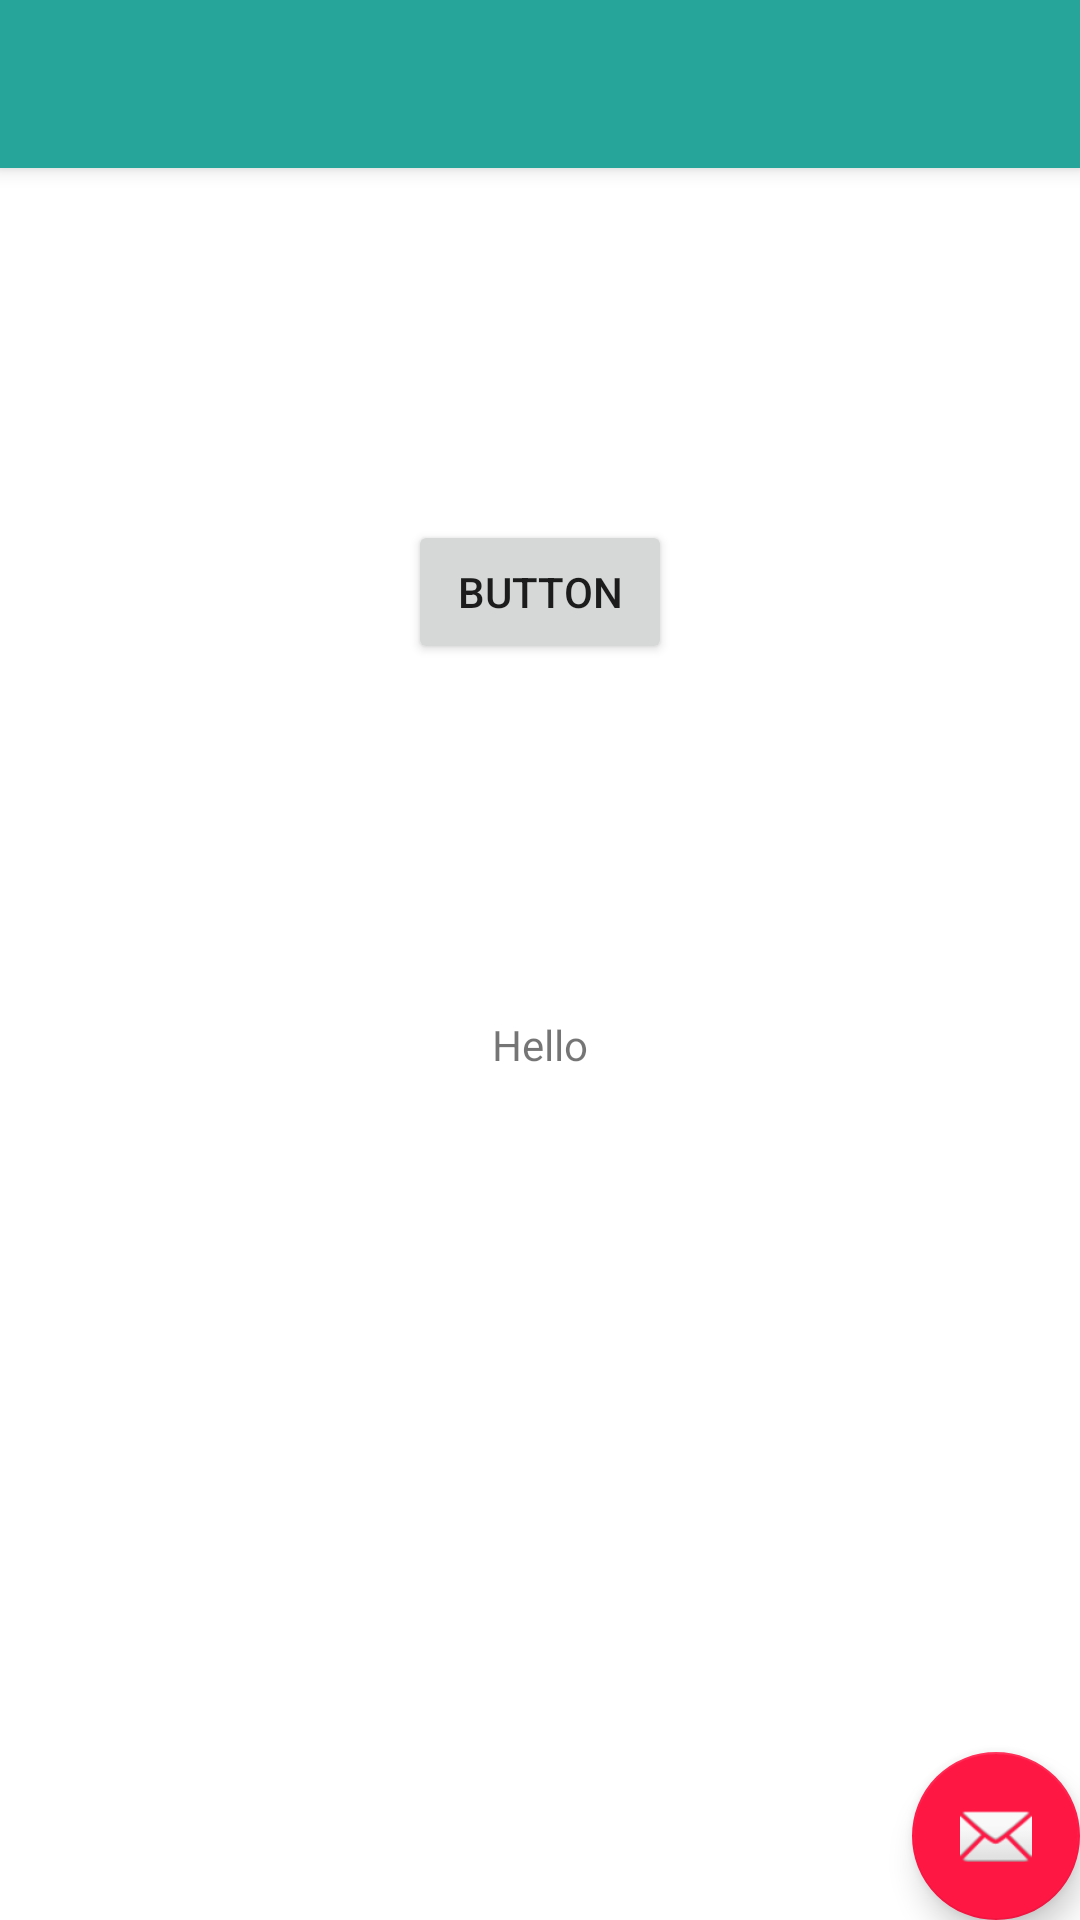

The Android layout XML behind this screen, and the referenced resources:
<!-- AndroidManifest.xml: application theme AppTheme -->
<!-- res/layout/activity_con_set.xml -->
<?xml version="1.0" encoding="utf-8"?>
<android.support.design.widget.CoordinatorLayout xmlns:android="http://schemas.android.com/apk/res/android"
    xmlns:app="http://schemas.android.com/apk/res-auto"
    xmlns:tools="http://schemas.android.com/tools"
    android:layout_width="match_parent"
    android:layout_height="match_parent"
   >

    <android.support.design.widget.AppBarLayout
        android:layout_width="match_parent"
        android:layout_height="wrap_content"
        android:theme="@style/AppTheme.AppBarOverlay">

        <android.support.v7.widget.Toolbar
            android:id="@+id/toolbar"
            android:layout_width="match_parent"
            android:layout_height="?attr/actionBarSize"
            android:background="?attr/colorPrimary"
            app:popupTheme="@style/AppTheme.PopupOverlay" />

    </android.support.design.widget.AppBarLayout>

    <include android:id="@+id/include" layout="@layout/content_con_set" />

    <android.support.design.widget.FloatingActionButton
        android:id="@+id/fab"
        android:layout_width="wrap_content"
        android:layout_height="wrap_content"
        android:layout_gravity="bottom|end"
        android:layout_margin="@dimen/fab_margin"
        app:srcCompat="@android:drawable/ic_dialog_email" />

</android.support.design.widget.CoordinatorLayout>
<!-- res/layout/content_con_set.xml (included above) -->
<?xml version="1.0" encoding="utf-8"?>
<android.support.constraint.ConstraintLayout xmlns:android="http://schemas.android.com/apk/res/android"
    xmlns:app="http://schemas.android.com/apk/res-auto"
    xmlns:tools="http://schemas.android.com/tools"
    android:id="@+id/first_view"
    android:layout_width="match_parent"
    android:layout_height="match_parent"
    app:layout_behavior="@string/appbar_scrolling_view_behavior"
    tools:showIn="@layout/activity_con_set">


    <TextView
        android:id="@+id/textView"
        android:layout_width="wrap_content"
        android:layout_height="wrap_content"
        android:text="Hello"
        app:layout_constraintBottom_toBottomOf="parent"
        app:layout_constraintEnd_toStartOf="@+id/textView2"
        app:layout_constraintHorizontal_bias="0.5"
        app:layout_constraintStart_toStartOf="parent"
        app:layout_constraintTop_toTopOf="parent"
        tools:layout_editor_absoluteX="0dp"
        tools:layout_editor_absoluteY="274dp" />

    <TextView
        android:id="@+id/textView2"
        android:layout_width="wrap_content"
        android:layout_height="wrap_content"
        android:text="ConstraintSet"
        android:visibility="gone"
        app:layout_constraintBottom_toBottomOf="parent"
        app:layout_constraintEnd_toEndOf="parent"
        app:layout_constraintHorizontal_bias="0.5"
        app:layout_constraintStart_toEndOf="@+id/textView"
        app:layout_constraintTop_toTopOf="parent"
        tools:layout_editor_absoluteX="279dp"
        tools:layout_editor_absoluteY="274dp" />

    <Button
        android:id="@+id/button"
        android:layout_width="wrap_content"
        android:layout_height="wrap_content"
        android:layout_marginBottom="8dp"
        android:layout_marginEnd="8dp"
        android:layout_marginStart="8dp"
        android:layout_marginTop="8dp"
        android:text="Button"
        app:layout_constraintBottom_toTopOf="@+id/textView"
        app:layout_constraintEnd_toEndOf="parent"
        app:layout_constraintStart_toStartOf="parent"
        app:layout_constraintTop_toTopOf="parent" />
</android.support.constraint.ConstraintLayout>
<!-- resources referenced by this layout -->
<resources>
  <style name="AppTheme.AppBarOverlay" parent="ThemeOverlay.AppCompat.Dark.ActionBar" />
  <style name="AppTheme.PopupOverlay" parent="ThemeOverlay.AppCompat.Light" />
  <style name="AppTheme" parent="Theme.AppCompat.Light.NoActionBar">
          
          <item name="colorPrimary">@color/colorPrimary</item>
          <item name="colorPrimaryDark">@color/colorPrimaryDark</item>
          <item name="colorAccent">@color/colorAccent</item>
          <item name="android:windowTranslucentStatus">false</item>
          <item name="android:windowBackground">@color/white</item>
      </style>
  <color name="colorPrimary">#26a69a</color>
  <color name="colorPrimaryDark">#00bfa5</color>
  <color name="colorAccent">#FF1744</color>
  <color name="white">#ffffff</color>
</resources>
